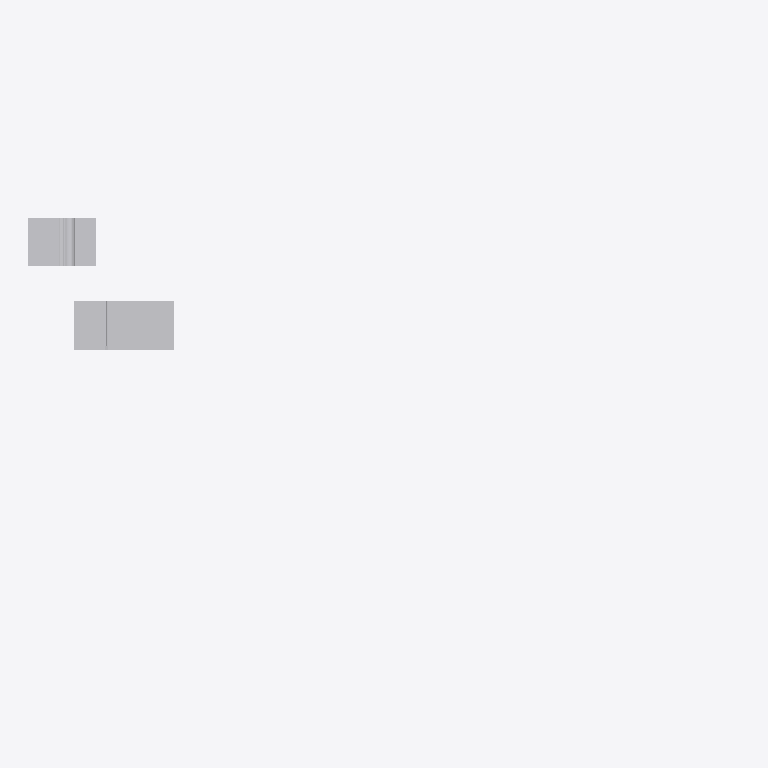
Plan cut of the same IFC building model at storey 'Section F2' (level 32.62 m, cut at 34.02 m), seen from above with north up, elements coloured by IFC class (only those large enough to see are counted): 13 other elements (light grey). Cut surfaces are drawn darker.
Extent 29.3 m × 13.7 m × 12.3 m (x, y, z). Storeys (10): Section A2 at 30.00 m; Section C1 at 31.00 m; Section E1 at 31.00 m; Section F1 at 32.62 m; Section F2 at 32.62 m; Section G1 at 32.62 m; Section A1 at 32.62 m; Section D1 at 34.00 m; Section D2 at 34.00 m; Section E2 at 34.00 m. Elements (643): 643 IfcBuildingElementProxy.

HEADER;
FILE_DESCRIPTION(('ViewDefinition [CoordinationView]'),'2;1');
FILE_NAME('Sections B.ifc','2019-01-11T17:50:27',('Yorik van Havre','yorik@uncreated.net'),('uncreated.net'),'IfcOpenShell 0.5.0-dev','IfcOpenShell 0.5.0-dev','');
FILE_SCHEMA(('IFC4'));
ENDSEC;
DATA;
#20=IFCPROJECT('3580753c_1e44_4e66_87a',#5,'Sections_B',$,$,$,$,(#11),#19);
#13923=IFCSITE('1blIfc5SaHwQKH093rt3ko',#5,'Default Site','',$,$,$,$,.ELEMENT.,$,$,$,$,$);
#13925=IFCBUILDING('1blK885SaHwQKH093rt3ko',#5,'Default Building','',$,$,$,$,.ELEMENT.,$,$,$);
#21=IFCBUILDINGSTOREY('0FCFt0_p0HwA6F093rt3ko',#5,'Section A1','',$,$,$,$,.ELEMENT.,32.6196960082558);
#2226=IFCBUILDINGSTOREY('3Ss2js$COHw8Ny093rt3ko',#5,'Section F1','',$,$,$,$,.ELEMENT.,32.6196959999999);
#4081=IFCBUILDINGSTOREY('1S8lju16uHwRd4093rt3ko',#5,'Section F2','',$,$,$,$,.ELEMENT.,32.6196959999999);
#6875=IFCBUILDINGSTOREY('1Um$Fm16uHwRd4093rt3ko',#5,'Section G1','',$,$,$,$,.ELEMENT.,32.6196959999999);
#7978=IFCBUILDINGSTOREY('02zm981M8HwQaR093rt3ko',#5,'Section A2','',$,$,$,$,.ELEMENT.,30.0);
#10563=IFCBUILDINGSTOREY('04JK141M8HwQaR093rt3ko',#5,'Section C1','',$,$,$,$,.ELEMENT.,30.9999999999999);
#11363=IFCBUILDINGSTOREY('0X8FFu2L4HwPgc093rt3ko',#5,'Section D1','',$,$,$,$,.ELEMENT.,33.9999999999999);
#11878=IFCBUILDINGSTOREY('0UzLe62L4HwPgc093rt3ko',#5,'Section D2','',$,$,$,$,.ELEMENT.,33.9999999999999);
#12506=IFCBUILDINGSTOREY('3epcS42VmHwPmT093rt3ko',#5,'Section E1','',$,$,$,$,.ELEMENT.,30.9999999999999);
#13845=IFCBUILDINGSTOREY('3r92aM4ueHwQN5093rt3ko',#5,'Section E2','',$,$,$,$,.ELEMENT.,33.9999999999999);
#13927=IFCBUILDINGSTOREY('1bnpvm5SaHwQKH093rt3ko',#5,'Default Storey','',$,$,$,$,.ELEMENT.,$);
#11250=IFCBUILDINGELEMENTPROXY('30XJyq5SWHwQKH093rt3ko',#5,'SLAB','',$,#40,#11249,$,.ELEMENT.);
#2156=IFCBUILDINGELEMENTPROXY('3iSOBE$_CHw961093rt3ko',#5,'Slab','',$,#40,#2155,$,.ELEMENT.);
#11336=IFCBUILDINGELEMENTPROXY('30Ya9y5SWHwQKH093rt3ko',#5,'slab','',$,#40,#11335,$,.ELEMENT.);
#192=IFCBUILDINGELEMENTPROXY('0FZvp2_p0HwA6F093rt3ko',#5,'Flooring004','',$,#40,#191,$,.ELEMENT.);
#727=IFCBUILDINGELEMENTPROXY('0Gg$0G_p0HwA6F093rt3ko',#5,'Earth','',$,#40,#726,$,.ELEMENT.);
#1059=IFCBUILDINGELEMENTPROXY('1U68da$wGHwBPC093rt3ko',#5,'Stone021','',$,#40,#1058,$,.ELEMENT.);
#98=IFCBUILDINGELEMENTPROXY('0FKF$a_p0HwA6F093rt3ko',#5,'Insulation020','',$,#40,#97,$,.ELEMENT.);
#10883=IFCBUILDINGELEMENTPROXY('04Va8C1M8HwQaR093rt3ko',#5,'Door louver','',$,#40,#10882,$,.ELEMENT.);
#11302=IFCBUILDINGELEMENTPROXY('30X$4M5SWHwQKH093rt3ko',#5,'Joint053','',$,#40,#11301,$,.ELEMENT.);
#146=IFCBUILDINGELEMENTPROXY('0FPOIq_p0HwA6F093rt3ko',#5,'Membrane020','',$,#40,#145,$,.ELEMENT.);
#1151=IFCBUILDINGELEMENTPROXY('1UF1PS$wGHwBPC093rt3ko',#5,'Membrane039','',$,#40,#1150,$,.ELEMENT.);
#1203=IFCBUILDINGELEMENTPROXY('1UKbvO$wGHwBPC093rt3ko',#5,'Blocking051','',$,#40,#1202,$,.ELEMENT.);
#10750=IFCBUILDINGELEMENTPROXY('04TWzM1M8HwQaR093rt3ko',#5,'Door frame001','',$,#40,#10749,$,.ELEMENT.);
ENDSEC;
